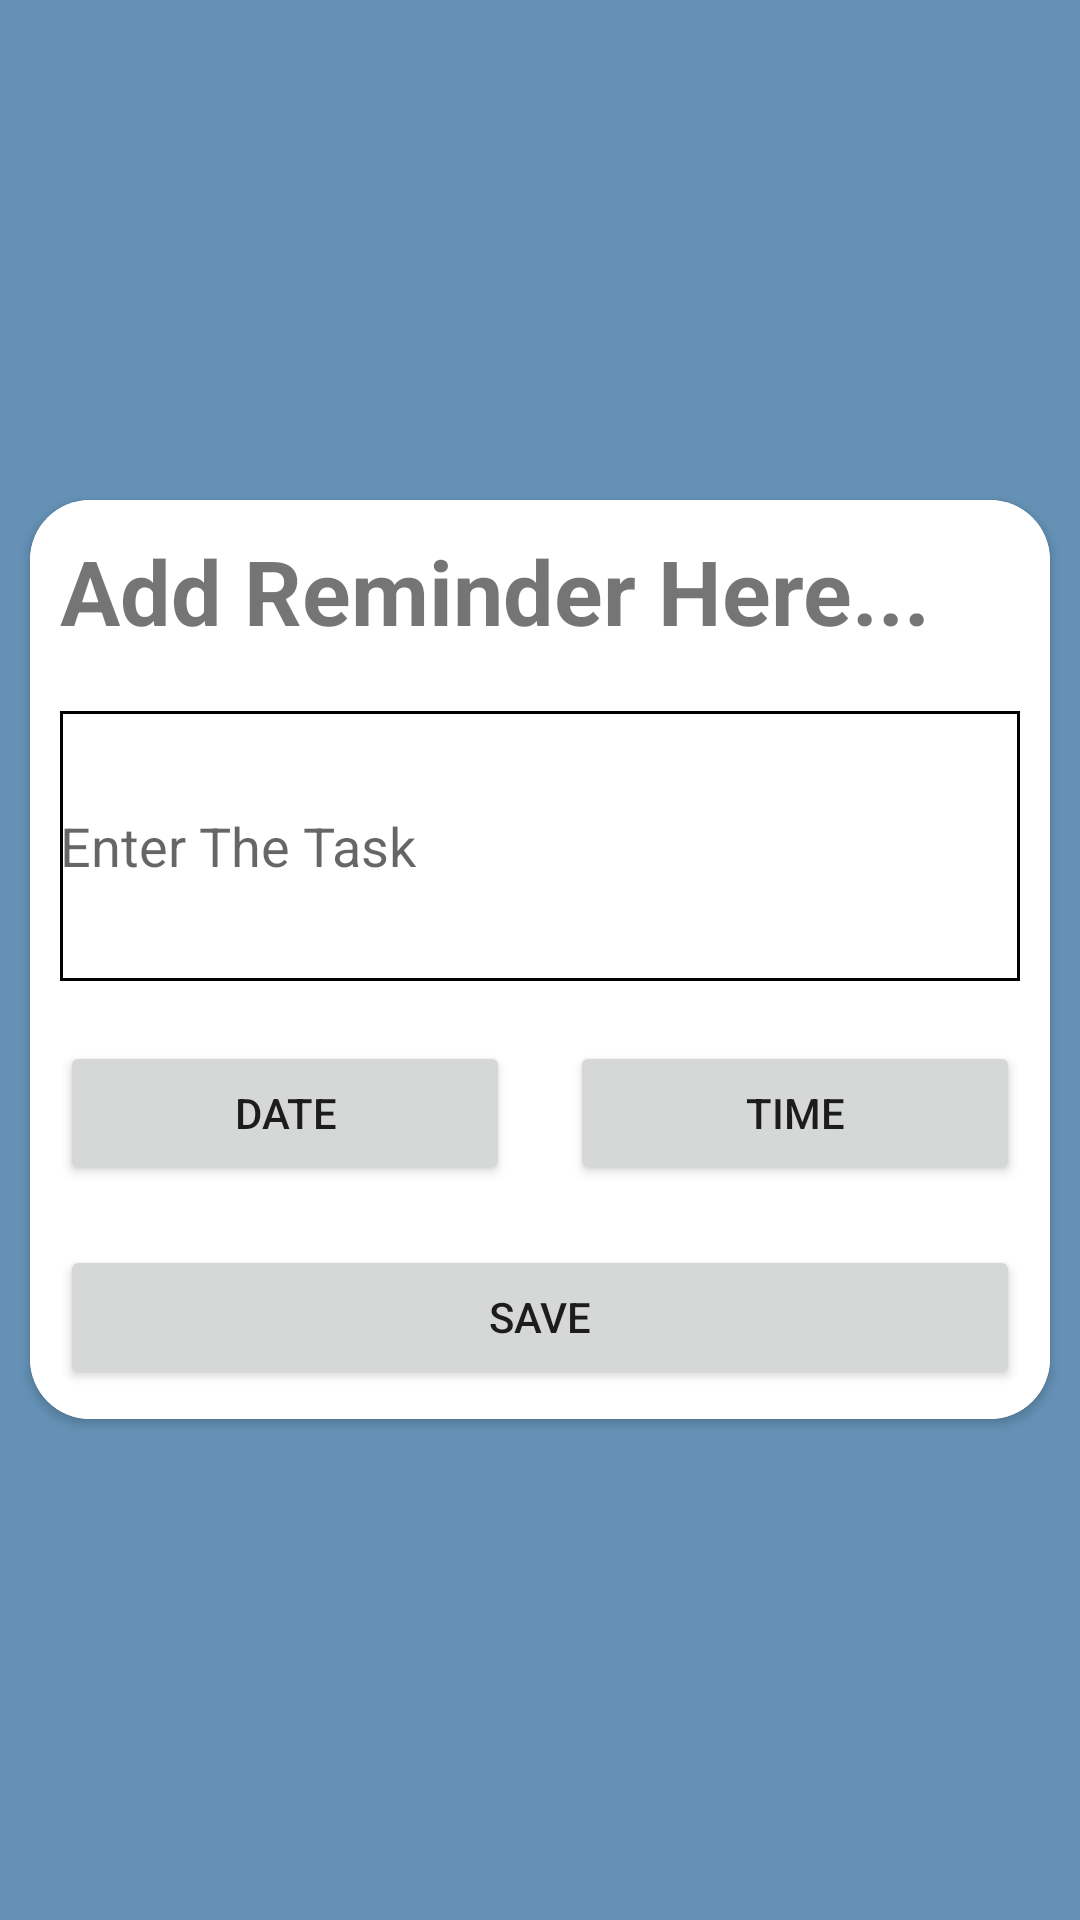

Produce the Android XML layout that renders to this screen, including the resource entries it uses.
<!-- AndroidManifest.xml: application theme Theme.ReminderApp -->
<!-- res/layout/activity_reminder.xml -->
<?xml version="1.0" encoding="utf-8"?>

<LinearLayout xmlns:android="http://schemas.android.com/apk/res/android"
    xmlns:app="http://schemas.android.com/apk/res-auto"
    xmlns:tools="http://schemas.android.com/tools"
    android:layout_width="match_parent"
    android:background="@color/lightblue"
    android:layout_height="match_parent"
    android:gravity="center"
    android:orientation="vertical"
    app:backgroundTint="@null"
    tools:context=".ReminderActivity">


    <androidx.cardview.widget.CardView
        android:layout_width="match_parent"
        android:layout_height="wrap_content"
        android:layout_margin="10dp"
        app:cardCornerRadius="20dp">

        <LinearLayout
            android:layout_width="match_parent"
            android:layout_height="match_parent"
            android:background="@color/cardwhite"
            android:orientation="vertical"
            app:backgroundTint="@null">


            <TextView
                android:layout_width="wrap_content"
                android:layout_height="wrap_content"
                android:text="Add Reminder Here..."
                android:textSize="30dp"
                android:textStyle="bold"
                android:layout_margin="10dp"/>


            <EditText
                android:id="@+id/editTitle"
                android:layout_width="match_parent"
                android:layout_height="90dp"
                android:layout_margin="10dp"
                android:background="@drawable/edit_background"
                android:hint="Enter The Task" />


            <LinearLayout
                android:layout_width="match_parent"
                android:layout_height="wrap_content"
                android:orientation="horizontal">


                <Button
                    android:id="@+id/btnDate"
                    android:layout_width="wrap_content"
                    android:layout_height="wrap_content"
                    android:layout_margin="10dp"
                    android:layout_weight="0.5"
                    android:text="date" />

                <Button
                    android:id="@+id/btnTime"
                    android:layout_width="wrap_content"
                    android:layout_height="wrap_content"
                    android:layout_margin="10dp"
                    android:layout_weight="0.5"
                    android:text="time" />

            </LinearLayout>


            <Button
                android:id="@+id/btnSbumit"
                android:layout_width="match_parent"
                android:layout_height="wrap_content"
                android:layout_margin="10dp"
                android:text="Save" />

        </LinearLayout>

    </androidx.cardview.widget.CardView>


</LinearLayout>
<!-- resources referenced by this layout -->
<resources>
  <color name="cardwhite">#FFFFFF</color>
  <color name="lightblue">#6491B5</color>
  <!-- drawable edit_background (drawable) -->
  <shape xmlns:android="http://schemas.android.com/apk/res/android">
      <stroke
          android:width="1dp"
          android:color="@color/black" />
  </shape>
  <style name="Theme.ReminderApp" parent="Theme.MaterialComponents.DayNight.NoActionBar">
          
          <item name="colorPrimary">@color/purple_500</item>
          <item name="colorPrimaryVariant">@color/purple_700</item>
          <item name="colorOnPrimary">@color/white</item>
          
          <item name="colorSecondary">@color/teal_200</item>
          <item name="colorSecondaryVariant">@color/teal_700</item>
          <item name="colorOnSecondary">@color/black</item>
          
          <item name="android:statusBarColor" tools:targetApi="l">?attr/colorPrimaryVariant</item>
          
      </style>
  <color name="black">#FF000000</color>
  <color name="purple_500">#FF6200EE</color>
  <color name="purple_700">#FF3700B3</color>
  <color name="white">#FFFFFFFF</color>
  <color name="teal_200">#FF03DAC5</color>
  <color name="teal_700">#FF018786</color>
</resources>
